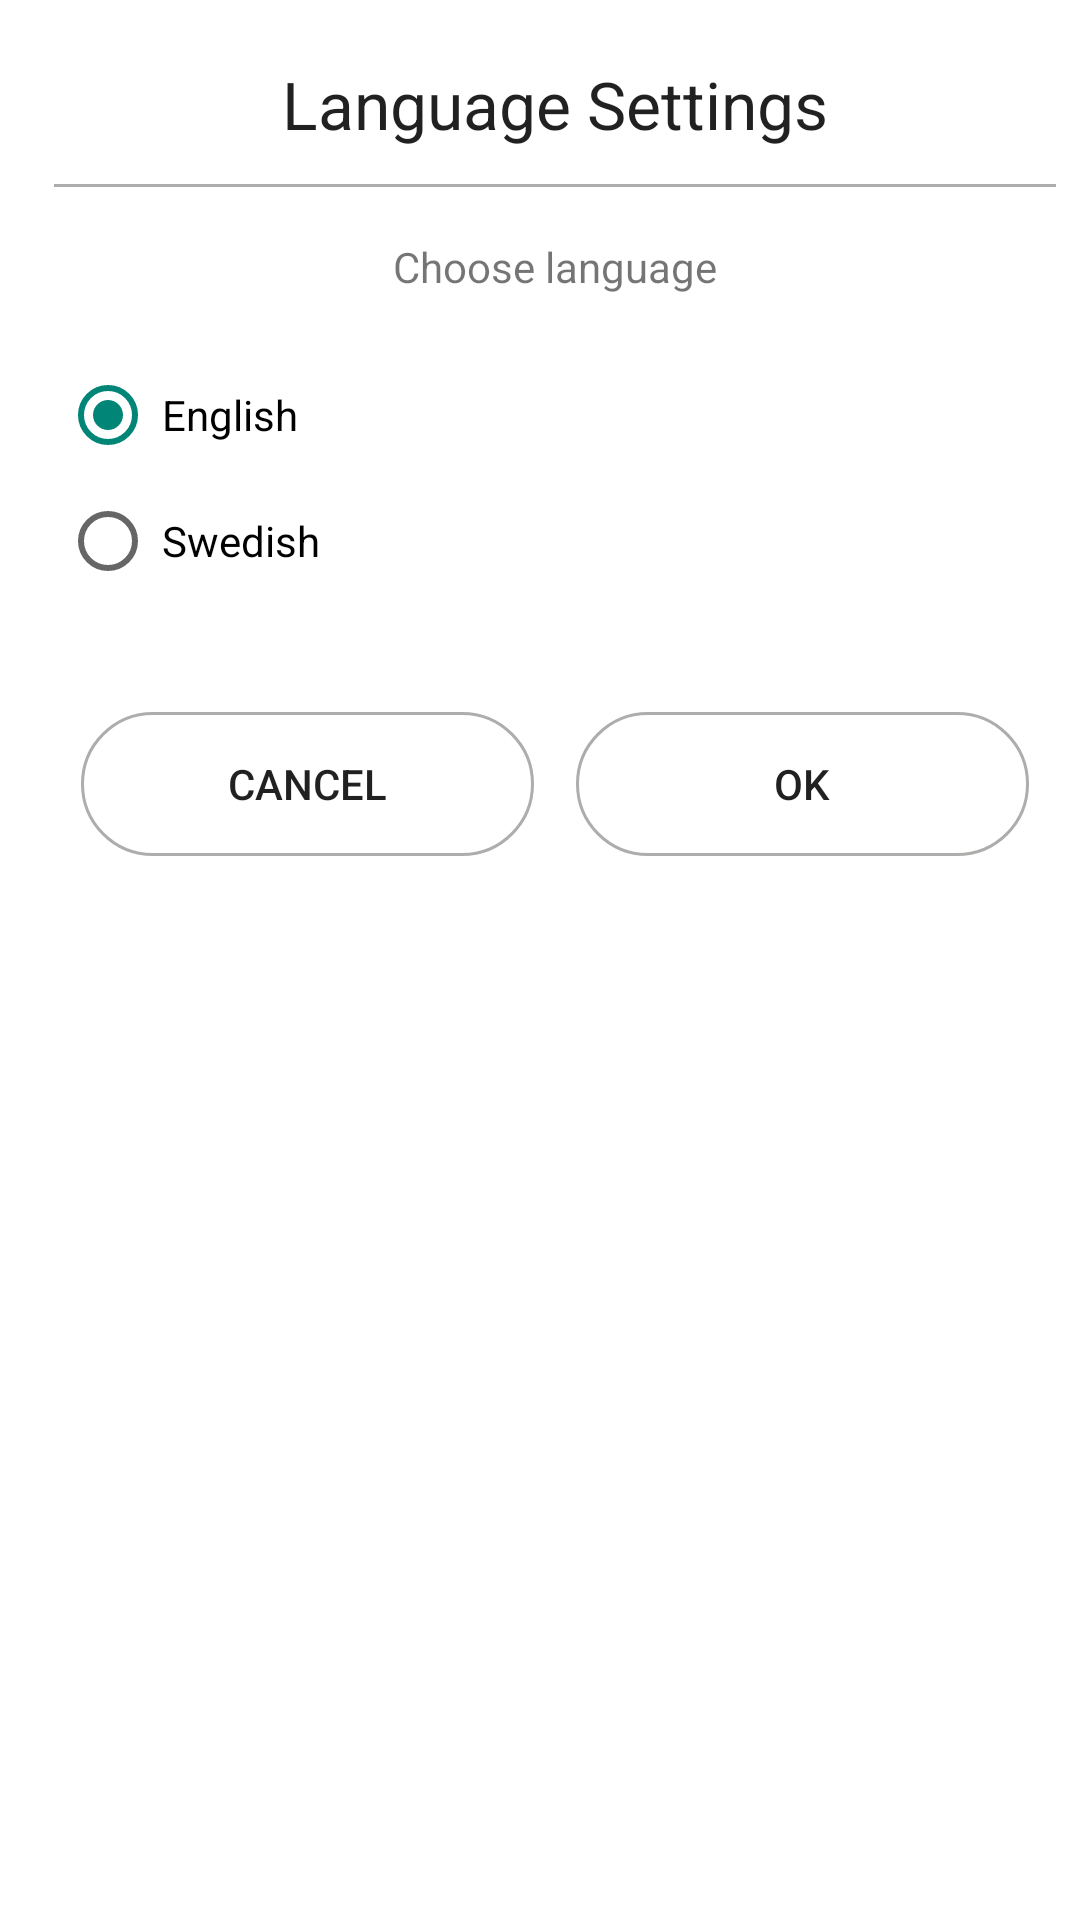

This screen was rendered from an Android layout file. Write that file and the resources it references.
<!-- AndroidManifest.xml: activity theme Theme.Custom -->
<!-- res/layout/activity_lang.xml -->
<?xml version="1.0" encoding="utf-8"?>
<LinearLayout xmlns:android="http://schemas.android.com/apk/res/android"
    android:layout_width="match_parent"
    android:layout_height="match_parent"
    android:orientation="vertical"
    android:background="@drawable/dialog_style"
    android:weightSum="1">

    <TextView
        android:layout_width="match_parent"
        android:layout_height="wrap_content"
        android:gravity="center"
        android:textAppearance="?android:attr/textAppearanceLarge"
        android:text="@string/lang_settings"
        android:id="@+id/textViewLang" />

    <View
        android:layout_width="fill_parent"
        android:layout_height="1dp"
        android:background="#ADADAC"
        android:layout_marginTop="10dp"/>

    <TextView
        android:layout_width="wrap_content"
        android:layout_height="wrap_content"
        android:text="@string/lang_choose"
        android:id="@+id/langView"
        android:layout_gravity="center_horizontal"
        android:layout_marginTop="15dp"/>

    <RadioGroup
        android:id="@+id/radioLang"
        android:layout_width="wrap_content"
        android:layout_height="wrap_content"
        android:layout_marginTop="20dp">

        <RadioButton
            android:layout_width="wrap_content"
            android:layout_height="wrap_content"
            android:text="@string/english_lang"
            android:id="@+id/button_english"
            android:checked="true"
            android:saveEnabled="true" />

        <RadioButton
            android:layout_width="wrap_content"
            android:layout_height="wrap_content"
            android:text="@string/swedish_lang"
            android:id="@+id/button_swedish"
            android:checked="false"
            android:layout_marginTop="10dp"
            android:saveEnabled="true" />

    </RadioGroup>

    <LinearLayout
        android:layout_width="fill_parent"
        android:layout_height="wrap_content"
        android:layout_marginTop="30dp">

        <Button
            android:layout_width="wrap_content"
            android:layout_height="wrap_content"
            android:text="@string/cancel_button"
            android:layout_weight="0.5"
            android:id="@+id/cancelButton"
            android:background="@drawable/button_dialog_colors"
            android:layout_margin="7dp"
            android:onClick="cancelClick"
            style="?android:attr/borderlessButtonStyle"/>

        <Button
            android:layout_width="wrap_content"
            android:layout_height="wrap_content"
            android:text="@string/ok_button"
            android:layout_weight="0.5"
            android:id="@+id/okButton"
            android:background="@drawable/button_dialog_colors"
            android:layout_margin="7dp"
            android:onClick="okClick"
            style="?android:attr/borderlessButtonStyle"/>

    </LinearLayout>

</LinearLayout>
<!-- resources referenced by this layout -->
<resources>
  <!-- drawable button_dialog_colors (drawable) -->
  <?xml version="1.0" encoding="utf-8"?>
  <selector xmlns:android="http://schemas.android.com/apk/res/android">
      <item android:state_pressed="true"
          android:drawable="@drawable/button_style_main" /> 
       
      <item android:drawable="@drawable/ok_cancel_buttons" /> 
  </selector>
  <!-- drawable dialog_style (drawable) -->
  <?xml version="1.0" encoding="utf-8"?>
  <shape xmlns:android="http://schemas.android.com/apk/res/android" >
      <solid
          android:color="#FFFFFF" />
      <corners
          android:radius="25dp" />
      <padding
          android:left="10dp"
          android:top="10dp"/>
      <size
          android:height="300dp"
          android:width="250dp"/>
  
  </shape>
  <string name="cancel_button">Cancel</string>
  <string name="english_lang">English</string>
  <string name="lang_choose">Choose language</string>
  <string name="lang_settings">Language Settings</string>
  <string name="ok_button">OK</string>
  <string name="swedish_lang">Swedish</string>
  <style name="Theme.Custom" parent="Theme.AppCompat.Light.Dialog">
          <item name="windowNoTitle">true</item>
          <item name="android:backgroundDimEnabled">false</item>
          <item name="android:windowBackground">@drawable/dialog_style</item>
          <item name="android:padding">2dp</item>
      </style>
  <!-- drawable button_style_main (drawable) -->
  <?xml version="1.0" encoding="utf-8"?>
  <shape xmlns:android="http://schemas.android.com/apk/res/android"
      android:shape="rectangle">
      <solid android:color="#F7A46A"></solid>
      <stroke android:color="#ffffff" android:width="1dp"></stroke>
      <corners android:radius="500dp" android:color="#FFFFFF" />
  </shape>
  <!-- drawable ok_cancel_buttons (drawable) -->
  <?xml version="1.0" encoding="utf-8"?>
  <shape xmlns:android="http://schemas.android.com/apk/res/android"
      android:shape="rectangle">
      <solid android:color="#FFFFFF"></solid>
      <stroke android:color="#ADADAC" android:width="1dp"></stroke>
      <corners android:radius="500dp" android:color="#FFFFFF" />
  </shape>
</resources>
